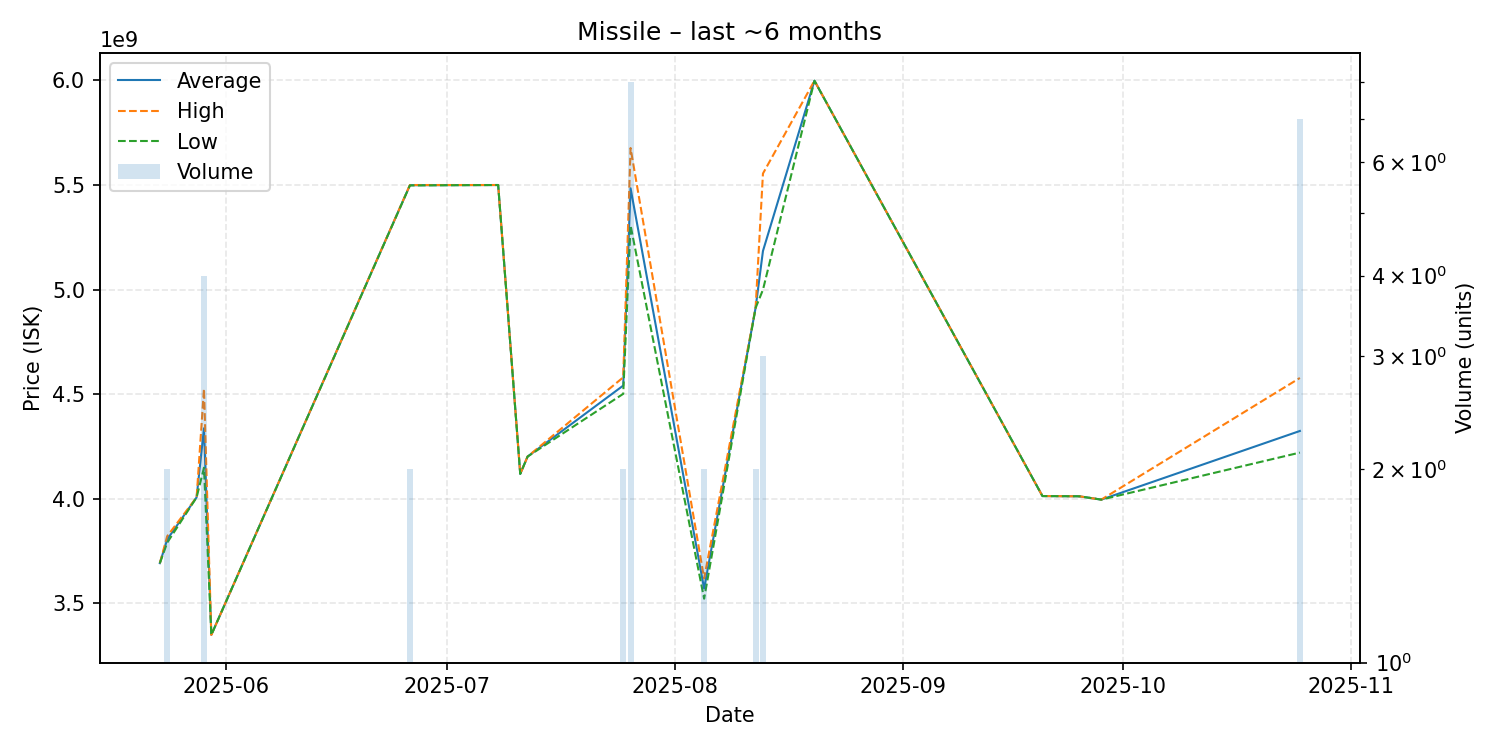

Values plotted in this chart, from the file beside it:
date, average, highest, lowest, order_count, volume
2025-05-23, 3691000000, 3691000000, 3691000000, 1, 1
2025-05-24, 3804500000, 3820000000, 3789000000, 2, 2
2025-05-28, 4006000000, 4006000000, 4006000000, 1, 1
2025-05-29, 4336250000, 4525000000, 4147500000, 4, 4
2025-05-30, 3348000000, 3348000000, 3348000000, 1, 1
2025-06-26, 5499000000, 5500000000, 5498000000, 2, 2
2025-07-08, 5500000000, 5500000000, 5500000000, 1, 1
2025-07-11, 4118000000, 4118000000, 4118000000, 1, 1
2025-07-12, 4201000000, 4201000000, 4201000000, 1, 1
2025-07-25, 4540500000, 4580000000, 4501000000, 2, 2
2025-07-26, 5484625000, 5677000000, 5307000000, 8, 8
2025-08-05, 3569500000, 3618000000, 3521000000, 2, 2
2025-08-12, 4912500000, 4913000000, 4912000000, 2, 2
2025-08-13, 5184333333, 5555000000, 4999000000, 3, 3
2025-08-20, 5999000000, 5999000000, 5999000000, 1, 1
2025-09-20, 4012000000, 4012000000, 4012000000, 1, 1
2025-09-25, 4011000000, 4011000000, 4011000000, 1, 1
2025-09-28, 3995000000, 3995000000, 3995000000, 1, 1
2025-10-25, 4323428571, 4577000000, 4220000000, 7, 7
